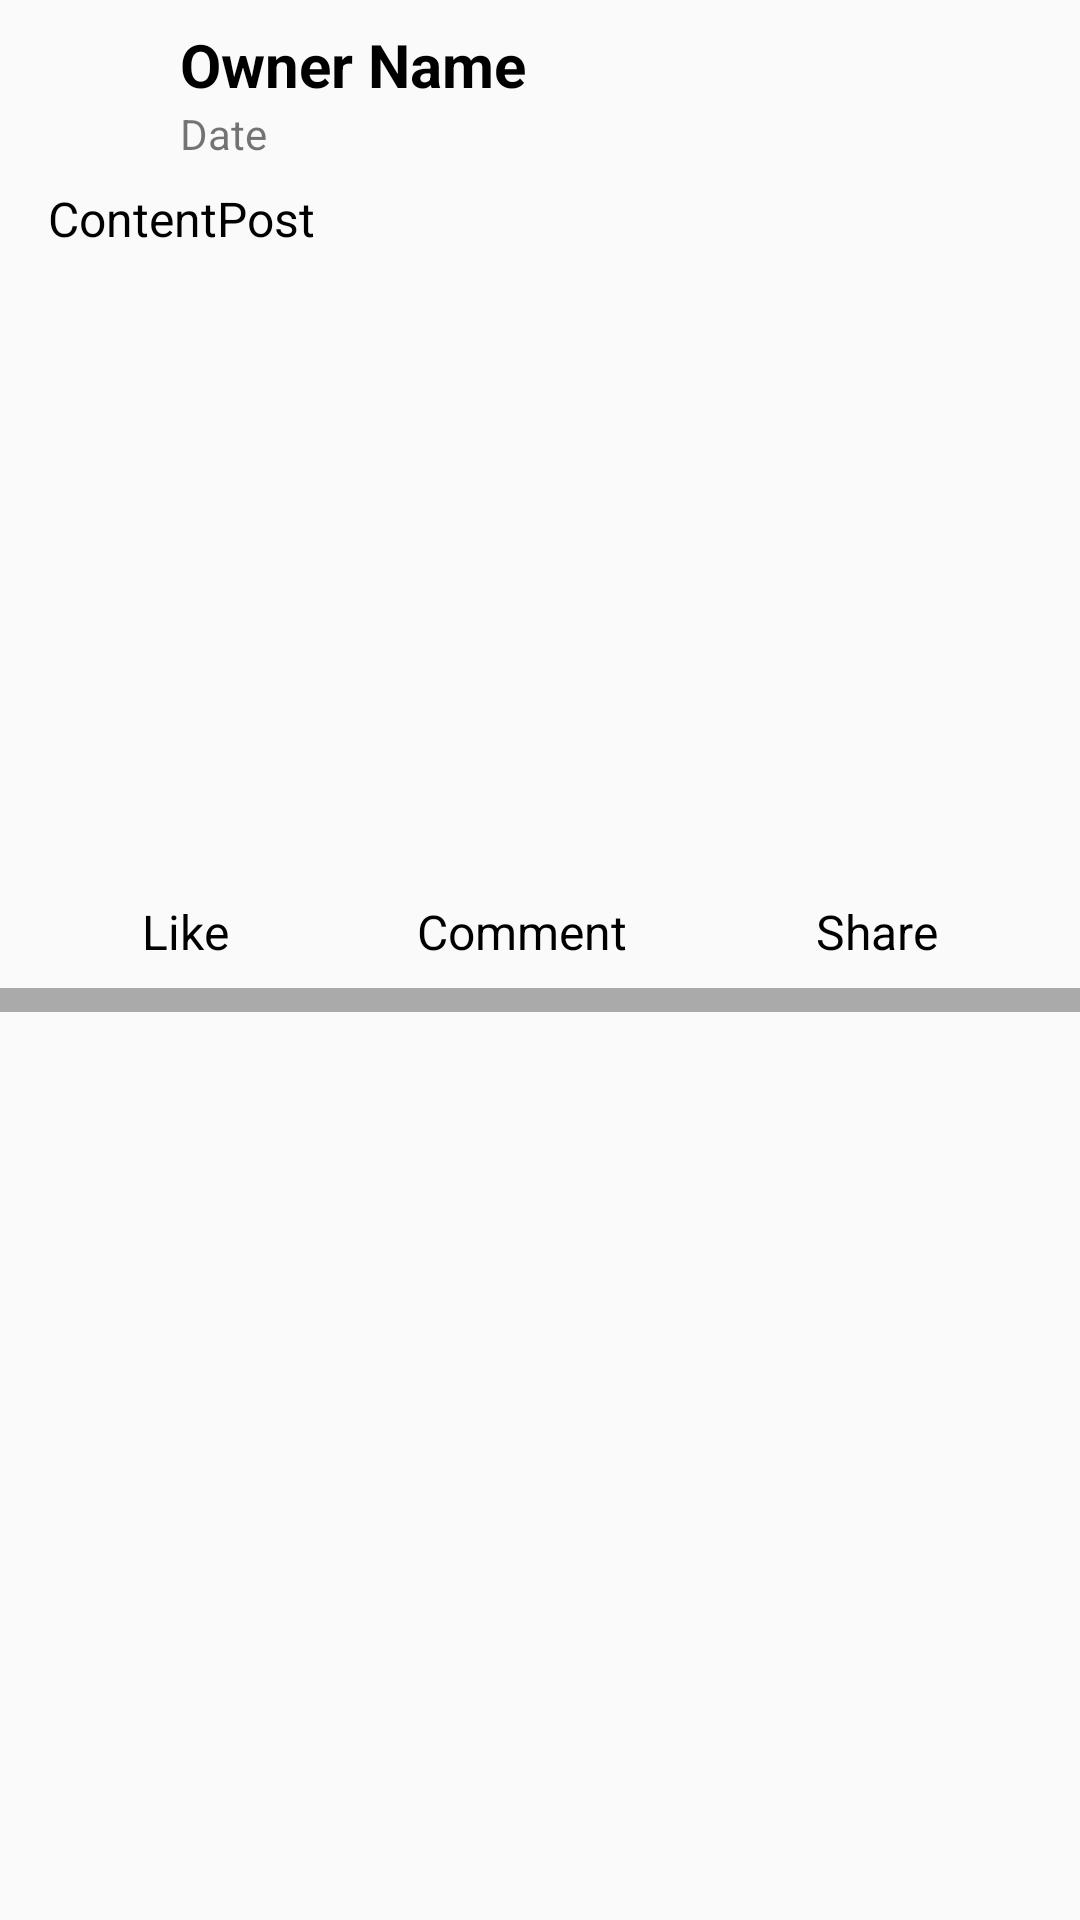

Android layout source for this screen:
<!-- AndroidManifest.xml: application theme AppTheme -->
<!-- res/layout/news_feed_post.xml -->
<?xml version="1.0" encoding="utf-8"?>
<android.support.constraint.ConstraintLayout
    xmlns:android="http://schemas.android.com/apk/res/android"
    xmlns:app="http://schemas.android.com/apk/res-auto"
    xmlns:tools="http://schemas.android.com/tools"
    android:layout_width="match_parent"
    android:layout_height="wrap_content">

    <android.support.constraint.ConstraintLayout
        android:id="@+id/top_post_constraintLayout"
        android:layout_width="match_parent"
        android:layout_height="wrap_content"
        android:layout_marginEnd="16dp"
        android:layout_marginStart="16dp"
        app:layout_constraintEnd_toEndOf="parent"
        app:layout_constraintHorizontal_bias="0.0"
        app:layout_constraintStart_toStartOf="parent"
        app:layout_constraintTop_toTopOf="parent">

        <ImageView
            android:id="@+id/owner_photo_post_imageView"
            android:layout_width="36dp"
            android:layout_height="36dp"
            android:layout_marginTop="8dp"
            android:scaleType="fitXY"
            app:layout_constraintStart_toStartOf="parent"
            app:layout_constraintTop_toTopOf="parent"
            app:srcCompat="@mipmap/ic_launcher_round"/>

        <TextView
            android:id="@+id/ownerName_post_textView4"
            style="@style/OwnerTextPost"
            android:layout_width="0dp"
            android:layout_height="wrap_content"
            android:layout_marginEnd="16dp"
            android:layout_marginStart="8dp"
            android:layout_marginTop="8dp"
            android:text="Owner Name"
            app:layout_constraintEnd_toEndOf="parent"
            app:layout_constraintStart_toEndOf="@+id/owner_photo_post_imageView"
            app:layout_constraintTop_toTopOf="parent"/>

        <TextView
            android:id="@+id/date_post_textView"
            android:layout_width="0dp"
            android:layout_height="wrap_content"
            android:layout_marginEnd="16dp"
            android:layout_marginStart="8dp"
            android:text="Date"
            app:layout_constraintEnd_toEndOf="parent"
            app:layout_constraintStart_toEndOf="@+id/owner_photo_post_imageView"
            app:layout_constraintTop_toBottomOf="@+id/ownerName_post_textView4"/>
    </android.support.constraint.ConstraintLayout>

    <android.support.constraint.ConstraintLayout
        android:id="@+id/body_post_constraintLayout"
        android:layout_width="0dp"
        android:layout_height="wrap_content"
        android:layout_marginEnd="16dp"
        android:layout_marginStart="16dp"
        android:layout_marginTop="8dp"
        app:layout_constraintEnd_toEndOf="parent"
        app:layout_constraintStart_toStartOf="parent"
        app:layout_constraintTop_toBottomOf="@+id/top_post_constraintLayout">

        <TextView
            android:id="@+id/content_post_textView"
            style="@style/ContentTextPost"
            android:layout_width="0dp"
            android:layout_height="wrap_content"
            android:text="ContentPost"
            app:layout_constraintEnd_toEndOf="parent"
            app:layout_constraintHorizontal_bias="0.0"
            app:layout_constraintStart_toStartOf="parent"
            app:layout_constraintTop_toTopOf="parent"/>

        <ImageView
            android:id="@+id/photo_post_imageView"
            android:layout_width="200dp"
            android:layout_height="200dp"
            android:layout_marginTop="8dp"
            app:layout_constraintBottom_toBottomOf="parent"
            app:layout_constraintEnd_toEndOf="parent"
            app:layout_constraintStart_toStartOf="parent"
            app:layout_constraintTop_toBottomOf="@+id/content_post_textView"
            app:srcCompat="@mipmap/ic_launcher"/>
    </android.support.constraint.ConstraintLayout>


    <LinearLayout
        android:id="@+id/bottom_post_constraintLayout"
        android:layout_width="0dp"
        android:layout_height="wrap_content"
        android:layout_marginEnd="16dp"
        android:layout_marginStart="16dp"
        android:layout_marginTop="8dp"
        android:orientation="horizontal"
        app:layout_constraintEnd_toEndOf="parent"
        app:layout_constraintStart_toStartOf="parent"
        app:layout_constraintTop_toBottomOf="@+id/body_post_constraintLayout"
        >

        <TextView
            android:id="@+id/like_post_textView"
            style="@style/TextFont"
            android:clickable="true"
            android:layout_width="wrap_content"
            android:layout_height="wrap_content"
            android:layout_weight="1"
            android:text="Like"/>

        <TextView
            android:id="@+id/comment_post_textView"
            style="@style/TextFont"
            android:clickable="true"
            android:layout_width="wrap_content"
            android:layout_height="wrap_content"
            android:layout_weight="1"
            android:text="Comment"/>

        <TextView
            android:id="@+id/share_post_textView"
            style="@style/TextFont"
            android:clickable="true"
            android:layout_width="wrap_content"
            android:layout_height="wrap_content"
            android:layout_weight="1"
            android:text="Share"/>
    </LinearLayout>

    <LinearLayout
        android:id="@+id/separator_post_linearLayout"
        android:layout_width="match_parent"
        android:layout_height="8dp"
        android:layout_marginTop="8dp"
        android:background="@android:color/darker_gray"
        android:orientation="horizontal"
        app:layout_constraintEnd_toEndOf="parent"
        app:layout_constraintStart_toStartOf="parent"
        app:layout_constraintTop_toBottomOf="@+id/bottom_post_constraintLayout">
    </LinearLayout>
</android.support.constraint.ConstraintLayout>
<!-- resources referenced by this layout -->
<resources>
  <style name="ContentTextPost">
          <item name="android:textColor">@android:color/black</item>
          <item name="android:textSize">16sp</item>
      </style>
  <style name="OwnerTextPost">
          <item name="android:textColor">@android:color/black</item>
          <item name="android:textStyle">bold</item>
          <item name="android:gravity">left|center</item>
          <item name="android:textSize">20sp</item>
      </style>
  <style name="TextFont">
          <item name="android:textColor">@android:color/black</item>
          <item name="android:textSize">16sp</item>
          <item name="android:gravity">center</item>
      </style>
  <style name="AppTheme" parent="Theme.AppCompat.Light.DarkActionBar">
          
          <item name="colorPrimary">@color/colorPrimary</item>
          <item name="colorPrimaryDark">@color/colorPrimaryDark</item>
          <item name="colorAccent">@color/colorAccent</item>
      </style>
  <!-- not gathered from this repository: default colours our renderer supplied (Android Studio template values) -->
  <color name="colorPrimary">#FF6200EE</color>
  <color name="colorPrimaryDark">#FF3700B3</color>
  <color name="colorAccent">#FF03DAC5</color>
</resources>
